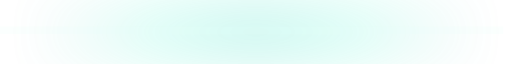
t = 0.00 s
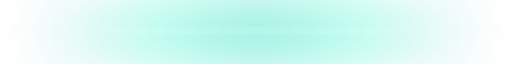
t = 1.05 s
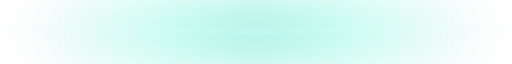
t = 2.10 s
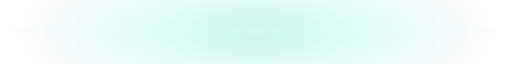
t = 3.00 s
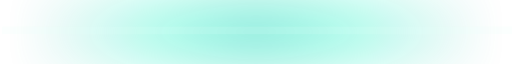
t = 4.13 s
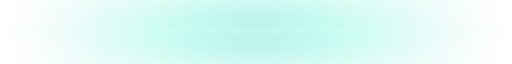
t = 4.88 s

The animated SVG that drew these frames (rendered in a browser with its animation timeline set to each time). Animation: 2 SMIL elements (animate=2); one cycle of 6.00 s, repeats indefinitely.

<?xml version="1.0" encoding="utf-8"?>
<svg width="1200" height="12" viewBox="0 0 1200 12" xmlns="http://www.w3.org/2000/svg" preserveAspectRatio="none">
  <defs>
    <radialGradient id="gd" cx="50%" cy="50%" r="50%">
      <stop offset="0%" stop-color="#00AFA0" stop-opacity="0.95"/>
      <stop offset="45%" stop-color="#00FFC6" stop-opacity="0.6"/>
      <stop offset="100%" stop-color="#00AFA0" stop-opacity="0"/>
    </radialGradient>
    <filter id="blurf" x="-50%" y="-250%" width="200%" height="500%"><feGaussianBlur stdDeviation="6"/></filter>
  </defs>

  <rect width="1200" height="12" fill="url(#gd)" filter="url(#blurf)">
    <animate attributeName="opacity" values="0.4;1;0.4" dur="2.8s" repeatCount="indefinite"/>
  </rect>
  <rect x="0" y="5" width="1200" height="1.4" fill="#DFFCF7" opacity="0.14">
    <animate attributeName="x" values="-20;0;20;0;-20" dur="6s" repeatCount="indefinite"/>
  </rect>
</svg>
